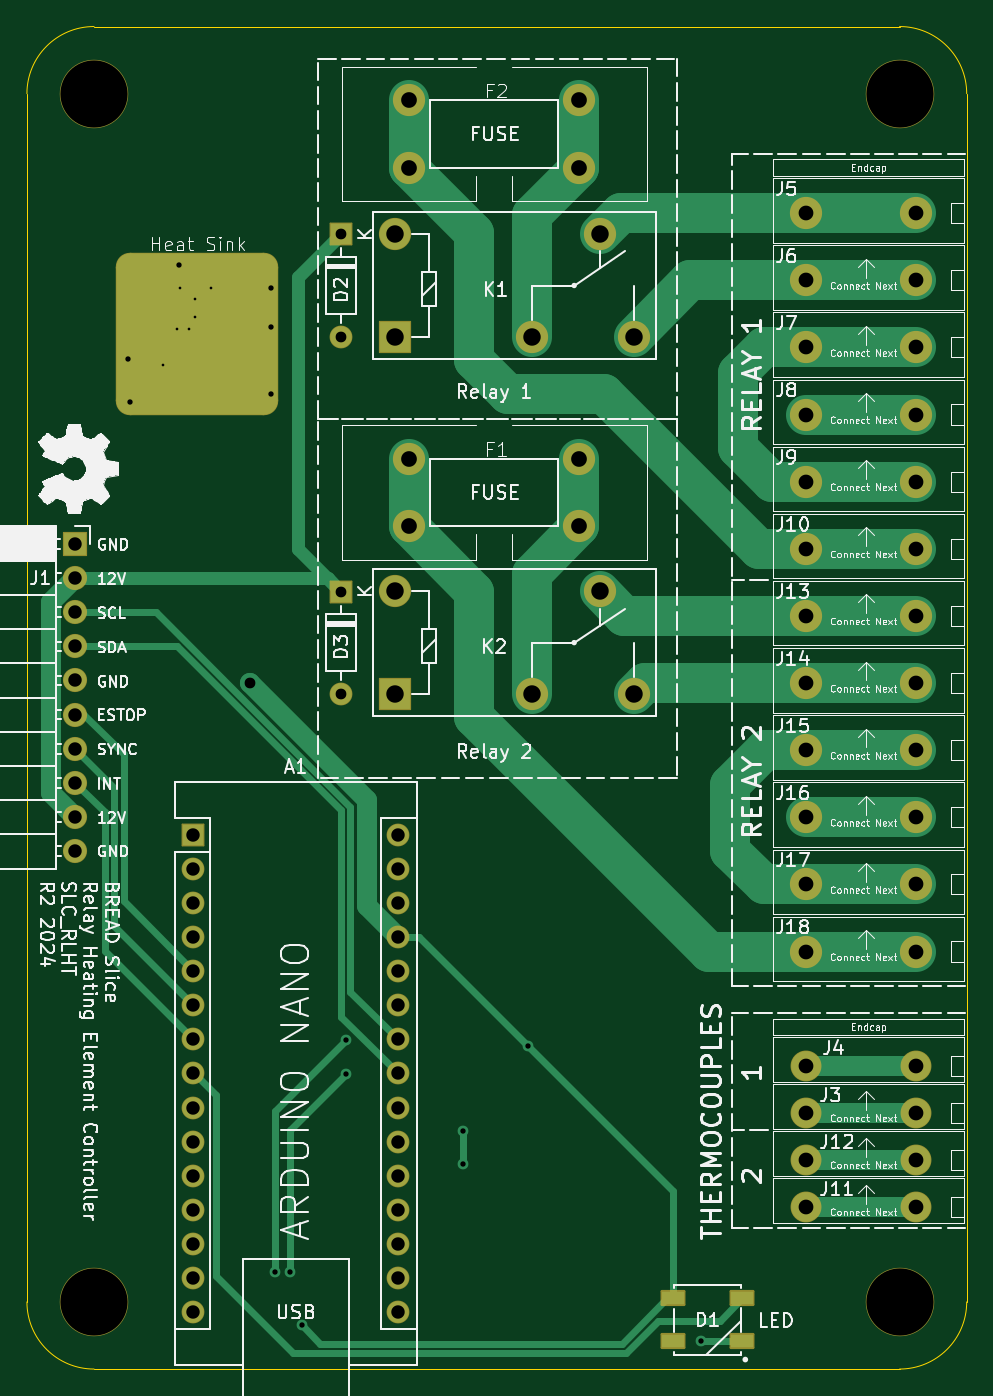
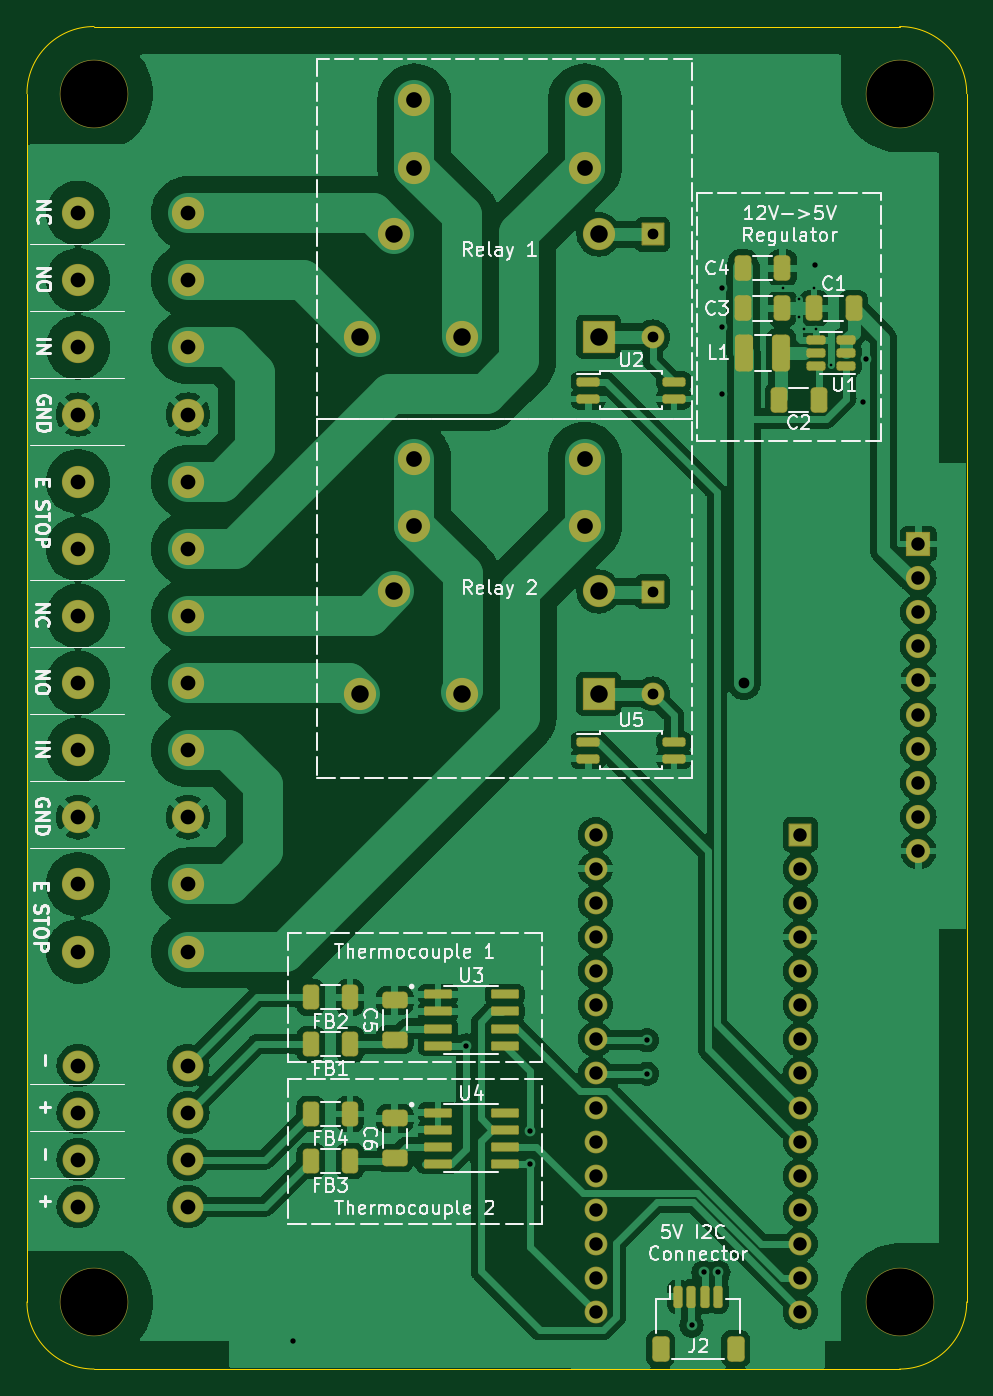
Circuit board: 11 layer files. Board 70.0 x 100.0 mm.
- bottom_copper: BREAD_Slice-B_Cu.gbr (201790 bytes)
- bottom_mask: BREAD_Slice-B_Mask.gbr (7093 bytes)
- paste: BREAD_Slice-B_Paste.gbr (3756 bytes)
- bottom_silk: BREAD_Slice-B_Silkscreen.gbr (72160 bytes)
- outline: BREAD_Slice-Edge_Cuts.gbr (1030 bytes)
- top_copper: BREAD_Slice-F_Cu.gbr (13533 bytes)
- top_mask: BREAD_Slice-F_Mask.gbr (4712 bytes)
- paste: BREAD_Slice-F_Paste.gbr (1298 bytes)
- top_silk: BREAD_Slice-F_Silkscreen.gbr (190360 bytes)
- drill: BREAD_Slice-NPTH.drl (393 bytes)
- drill: BREAD_Slice-PTH.drl (2481 bytes)

=== bottom_copper: BREAD_Slice-B_Cu.gbr (201790 bytes, source omitted) ===
=== bottom_mask: BREAD_Slice-B_Mask.gbr (7093 bytes, source omitted) ===
=== paste: BREAD_Slice-B_Paste.gbr ===
%TF.GenerationSoftware,KiCad,Pcbnew,7.0.9*%
%TF.CreationDate,2024-02-10T01:22:26-05:00*%
%TF.ProjectId,BREAD_Slice,42524541-445f-4536-9c69-63652e6b6963,rev?*%
%TF.SameCoordinates,PX74eba40PY8552dc0*%
%TF.FileFunction,Paste,Bot*%
%TF.FilePolarity,Positive*%
%FSLAX46Y46*%
G04 Gerber Fmt 4.6, Leading zero omitted, Abs format (unit mm)*
G04 Created by KiCad (PCBNEW 7.0.9) date 2024-02-10 01:22:26*
%MOMM*%
%LPD*%
G01*
G04 APERTURE LIST*
G04 Aperture macros list*
%AMRoundRect*
0 Rectangle with rounded corners*
0 $1 Rounding radius*
0 $2 $3 $4 $5 $6 $7 $8 $9 X,Y pos of 4 corners*
0 Add a 4 corners polygon primitive as box body*
4,1,4,$2,$3,$4,$5,$6,$7,$8,$9,$2,$3,0*
0 Add four circle primitives for the rounded corners*
1,1,$1+$1,$2,$3*
1,1,$1+$1,$4,$5*
1,1,$1+$1,$6,$7*
1,1,$1+$1,$8,$9*
0 Add four rect primitives between the rounded corners*
20,1,$1+$1,$2,$3,$4,$5,0*
20,1,$1+$1,$4,$5,$6,$7,0*
20,1,$1+$1,$6,$7,$8,$9,0*
20,1,$1+$1,$8,$9,$2,$3,0*%
G04 Aperture macros list end*
%ADD10RoundRect,0.250000X0.325000X0.650000X-0.325000X0.650000X-0.325000X-0.650000X0.325000X-0.650000X0*%
%ADD11RoundRect,0.250000X-0.312500X-0.625000X0.312500X-0.625000X0.312500X0.625000X-0.312500X0.625000X0*%
%ADD12RoundRect,0.150000X0.150000X0.625000X-0.150000X0.625000X-0.150000X-0.625000X0.150000X-0.625000X0*%
%ADD13RoundRect,0.250000X0.350000X0.650000X-0.350000X0.650000X-0.350000X-0.650000X0.350000X-0.650000X0*%
%ADD14RoundRect,0.250000X0.650000X-0.325000X0.650000X0.325000X-0.650000X0.325000X-0.650000X-0.325000X0*%
%ADD15RoundRect,0.250000X-0.325000X-0.650000X0.325000X-0.650000X0.325000X0.650000X-0.325000X0.650000X0*%
%ADD16RoundRect,0.150000X0.662500X0.150000X-0.662500X0.150000X-0.662500X-0.150000X0.662500X-0.150000X0*%
%ADD17RoundRect,0.250000X-0.375000X-1.075000X0.375000X-1.075000X0.375000X1.075000X-0.375000X1.075000X0*%
%ADD18RoundRect,0.150000X-0.512500X-0.150000X0.512500X-0.150000X0.512500X0.150000X-0.512500X0.150000X0*%
%ADD19RoundRect,0.041300X0.943700X0.253700X-0.943700X0.253700X-0.943700X-0.253700X0.943700X-0.253700X0*%
G04 APERTURE END LIST*
D10*
%TO.C,C2*%
X13975000Y72200000D03*
X11025000Y72200000D03*
%TD*%
D11*
%TO.C,FB4*%
X45937500Y19000000D03*
X48862500Y19000000D03*
%TD*%
D12*
%TO.C,J2*%
X21510000Y5400000D03*
X20510000Y5400000D03*
X19510000Y5400000D03*
X18510000Y5400000D03*
D13*
X17210000Y1525000D03*
X22810000Y1525000D03*
%TD*%
D14*
%TO.C,C6*%
X42600000Y15725000D03*
X42600000Y18675000D03*
%TD*%
D15*
%TO.C,C3*%
X13725000Y79000000D03*
X16675000Y79000000D03*
%TD*%
D11*
%TO.C,FB1*%
X45937500Y24200000D03*
X48862500Y24200000D03*
%TD*%
D15*
%TO.C,C4*%
X13725000Y82000000D03*
X16675000Y82000000D03*
%TD*%
D16*
%TO.C,U2*%
X28187500Y73535000D03*
X28187500Y72265000D03*
X21812500Y72265000D03*
X21812500Y73535000D03*
%TD*%
%TO.C,U5*%
X28187500Y46735000D03*
X28187500Y45465000D03*
X21812500Y45465000D03*
X21812500Y46735000D03*
%TD*%
D17*
%TO.C,L1*%
X13800000Y75700000D03*
X16600000Y75700000D03*
%TD*%
D10*
%TO.C,C1*%
X11375000Y79000000D03*
X8425000Y79000000D03*
%TD*%
D11*
%TO.C,FB3*%
X45937500Y15500000D03*
X48862500Y15500000D03*
%TD*%
D18*
%TO.C,U1*%
X8962500Y74750000D03*
X8962500Y75700000D03*
X8962500Y76650000D03*
X11237500Y76650000D03*
X11237500Y75700000D03*
X11237500Y74750000D03*
%TD*%
D14*
%TO.C,C5*%
X42600000Y24525000D03*
X42600000Y27475000D03*
%TD*%
D11*
%TO.C,FB2*%
X45937500Y27700000D03*
X48862500Y27700000D03*
%TD*%
D19*
%TO.C,U4*%
X39375000Y19105000D03*
X39375000Y17835000D03*
X39375000Y16565000D03*
X39375000Y15295000D03*
X34425000Y15295000D03*
X34425000Y16565000D03*
X34425000Y17835000D03*
X34425000Y19105000D03*
%TD*%
%TO.C,U3*%
X39375000Y27905000D03*
X39375000Y26635000D03*
X39375000Y25365000D03*
X39375000Y24095000D03*
X34425000Y24095000D03*
X34425000Y25365000D03*
X34425000Y26635000D03*
X34425000Y27905000D03*
%TD*%
M02*

=== bottom_silk: BREAD_Slice-B_Silkscreen.gbr (72160 bytes, source omitted) ===
=== outline: BREAD_Slice-Edge_Cuts.gbr ===
%TF.GenerationSoftware,KiCad,Pcbnew,7.0.9*%
%TF.CreationDate,2024-02-10T01:22:26-05:00*%
%TF.ProjectId,BREAD_Slice,42524541-445f-4536-9c69-63652e6b6963,rev?*%
%TF.SameCoordinates,PX74eba40PY8552dc0*%
%TF.FileFunction,Profile,NP*%
%FSLAX46Y46*%
G04 Gerber Fmt 4.6, Leading zero omitted, Abs format (unit mm)*
G04 Created by KiCad (PCBNEW 7.0.9) date 2024-02-10 01:22:26*
%MOMM*%
%LPD*%
G01*
G04 APERTURE LIST*
%TA.AperFunction,Profile*%
%ADD10C,0.050000*%
%TD*%
G04 APERTURE END LIST*
D10*
X70000000Y95000000D02*
X70000000Y45000000D01*
X65000000Y0D02*
G75*
G03*
X70000000Y5000000I0J5000000D01*
G01*
X5000000Y100000000D02*
G75*
G03*
X0Y95000000I0J-5000000D01*
G01*
X70000000Y45000000D02*
X70000000Y5000000D01*
X0Y5000000D02*
X0Y95000000D01*
X5000000Y100000000D02*
X30000000Y100000000D01*
X0Y5000000D02*
G75*
G03*
X5000000Y0I5000000J0D01*
G01*
X30000000Y0D02*
X65000000Y0D01*
X5000000Y0D02*
X30000000Y0D01*
X30000000Y100000000D02*
X65000000Y100000000D01*
X70000000Y95000000D02*
G75*
G03*
X65000000Y100000000I-5000000J0D01*
G01*
M02*

=== top_copper: BREAD_Slice-F_Cu.gbr (13533 bytes, source omitted) ===
=== top_mask: BREAD_Slice-F_Mask.gbr ===
%TF.GenerationSoftware,KiCad,Pcbnew,7.0.9*%
%TF.CreationDate,2024-02-10T01:22:26-05:00*%
%TF.ProjectId,BREAD_Slice,42524541-445f-4536-9c69-63652e6b6963,rev?*%
%TF.SameCoordinates,PX74eba40PY8552dc0*%
%TF.FileFunction,Soldermask,Top*%
%TF.FilePolarity,Negative*%
%FSLAX46Y46*%
G04 Gerber Fmt 4.6, Leading zero omitted, Abs format (unit mm)*
G04 Created by KiCad (PCBNEW 7.0.9) date 2024-02-10 01:22:26*
%MOMM*%
%LPD*%
G01*
G04 APERTURE LIST*
G04 Aperture macros list*
%AMRoundRect*
0 Rectangle with rounded corners*
0 $1 Rounding radius*
0 $2 $3 $4 $5 $6 $7 $8 $9 X,Y pos of 4 corners*
0 Add a 4 corners polygon primitive as box body*
4,1,4,$2,$3,$4,$5,$6,$7,$8,$9,$2,$3,0*
0 Add four circle primitives for the rounded corners*
1,1,$1+$1,$2,$3*
1,1,$1+$1,$4,$5*
1,1,$1+$1,$6,$7*
1,1,$1+$1,$8,$9*
0 Add four rect primitives between the rounded corners*
20,1,$1+$1,$2,$3,$4,$5,0*
20,1,$1+$1,$4,$5,$6,$7,0*
20,1,$1+$1,$6,$7,$8,$9,0*
20,1,$1+$1,$8,$9,$2,$3,0*%
G04 Aperture macros list end*
%ADD10RoundRect,1.050000X-5.000000X-5.000000X5.000000X-5.000000X5.000000X5.000000X-5.000000X5.000000X0*%
%ADD11RoundRect,0.101600X-0.825500X-0.500000X0.825500X-0.500000X0.825500X0.500000X-0.825500X0.500000X0*%
%ADD12C,2.400000*%
%ADD13C,5.100000*%
%ADD14RoundRect,0.050000X-0.800000X-0.800000X0.800000X-0.800000X0.800000X0.800000X-0.800000X0.800000X0*%
%ADD15O,1.700000X1.700000*%
%ADD16RoundRect,0.050000X-0.850000X-0.850000X0.850000X-0.850000X0.850000X0.850000X-0.850000X0.850000X0*%
%ADD17O,1.800000X1.800000*%
%ADD18RoundRect,0.050000X-0.800000X0.800000X-0.800000X-0.800000X0.800000X-0.800000X0.800000X0.800000X0*%
%ADD19C,2.300000*%
%ADD20RoundRect,0.050000X1.150000X1.150000X-1.150000X1.150000X-1.150000X-1.150000X1.150000X-1.150000X0*%
G04 APERTURE END LIST*
D10*
%TO.C,HS1*%
X12700000Y77100000D03*
%TD*%
D11*
%TO.C,D1*%
X48123000Y5267231D03*
X48123000Y2067231D03*
X53277000Y2067231D03*
X53277000Y5267231D03*
%TD*%
D12*
%TO.C,J18*%
X58000000Y31100000D03*
X66200000Y31100000D03*
%TD*%
%TO.C,J10*%
X58000000Y61100000D03*
X66200000Y61100000D03*
%TD*%
%TO.C,F2*%
X41150000Y89492700D03*
X41150000Y94492700D03*
X28450000Y89492700D03*
X28450000Y94492700D03*
%TD*%
%TO.C,F1*%
X28450000Y67792700D03*
X28450000Y62792700D03*
X41150000Y67792700D03*
X41150000Y62792700D03*
%TD*%
%TO.C,J17*%
X58000000Y36100000D03*
X66200000Y36100000D03*
%TD*%
%TO.C,J16*%
X58000000Y41100000D03*
X66200000Y41100000D03*
%TD*%
%TO.C,J15*%
X58000000Y46100000D03*
X66200000Y46100000D03*
%TD*%
%TO.C,J14*%
X58000000Y51100000D03*
X66200000Y51100000D03*
%TD*%
%TO.C,J13*%
X58000000Y56100000D03*
X66200000Y56100000D03*
%TD*%
%TO.C,J9*%
X58000000Y66100000D03*
X66200000Y66100000D03*
%TD*%
%TO.C,J8*%
X58000000Y71100000D03*
X66200000Y71100000D03*
%TD*%
%TO.C,J7*%
X58000000Y76100000D03*
X66200000Y76100000D03*
%TD*%
%TO.C,J6*%
X58000000Y81100000D03*
X66200000Y81100000D03*
%TD*%
%TO.C,J5*%
X58000000Y86100000D03*
X66200000Y86100000D03*
%TD*%
D13*
%TO.C,H1*%
X5000000Y95000000D03*
%TD*%
%TO.C,H3*%
X65000000Y95000000D03*
%TD*%
%TO.C,H2*%
X5000000Y5000000D03*
%TD*%
%TO.C,H4*%
X65000000Y5000000D03*
%TD*%
D14*
%TO.C,A1*%
X12400000Y39800000D03*
D15*
X12400000Y37260000D03*
X12400000Y34720000D03*
X12400000Y32180000D03*
X12400000Y29640000D03*
X12400000Y27100000D03*
X12400000Y24560000D03*
X12400000Y22020000D03*
X12400000Y19480000D03*
X12400000Y16940000D03*
X12400000Y14400000D03*
X12400000Y11860000D03*
X12400000Y9320000D03*
X12400000Y6780000D03*
X12400000Y4240000D03*
X27640000Y4240000D03*
X27640000Y6780000D03*
X27640000Y9320000D03*
X27640000Y11860000D03*
X27640000Y14400000D03*
X27640000Y16940000D03*
X27640000Y19480000D03*
X27640000Y22020000D03*
X27640000Y24560000D03*
X27640000Y27100000D03*
X27640000Y29640000D03*
X27640000Y32180000D03*
X27640000Y34720000D03*
X27640000Y37260000D03*
X27640000Y39800000D03*
%TD*%
D16*
%TO.C,J1*%
X3600000Y61450000D03*
D17*
X3600000Y58910000D03*
X3600000Y56370000D03*
X3600000Y53830000D03*
X3600000Y51290000D03*
X3600000Y48750000D03*
X3600000Y46210000D03*
X3600000Y43670000D03*
X3600000Y41130000D03*
X3600000Y38590000D03*
%TD*%
D18*
%TO.C,D2*%
X23400000Y84510000D03*
D15*
X23400000Y76890000D03*
%TD*%
D19*
%TO.C,J3*%
X58000000Y19100000D03*
X66200000Y19100000D03*
%TD*%
%TO.C,J11*%
X58000000Y12100000D03*
X66200000Y12100000D03*
%TD*%
%TO.C,J12*%
X58000000Y15600000D03*
X66200000Y15600000D03*
%TD*%
D12*
%TO.C,K2*%
X27425000Y57920000D03*
X42665000Y57920000D03*
X45205000Y50300000D03*
X37585000Y50300000D03*
D20*
X27425000Y50300000D03*
%TD*%
D19*
%TO.C,J4*%
X58000000Y22600000D03*
X66200000Y22600000D03*
%TD*%
D18*
%TO.C,D3*%
X23400000Y57910000D03*
D15*
X23400000Y50290000D03*
%TD*%
D12*
%TO.C,K1*%
X27425000Y84520000D03*
X42665000Y84520000D03*
X45205000Y76900000D03*
X37585000Y76900000D03*
D20*
X27425000Y76900000D03*
%TD*%
M02*

=== paste: BREAD_Slice-F_Paste.gbr (1298 bytes, source withheld) ===
=== top_silk: BREAD_Slice-F_Silkscreen.gbr (190360 bytes, source omitted) ===
=== drill: BREAD_Slice-NPTH.drl ===
M48
; DRILL file {KiCad 7.0.9} date Sat Feb 10 00:10:43 2024
; FORMAT={-:-/ absolute / inch / decimal}
; #@! TF.CreationDate,2024-02-10T00:10:43-05:00
; #@! TF.GenerationSoftware,Kicad,Pcbnew,7.0.9
; #@! TF.FileFunction,NonPlated,1,2,NPTH
FMAT,2
INCH
; #@! TA.AperFunction,NonPlated,NPTH,ComponentDrill
T1C0.1969
%
G90
G05
T1
X0.1969Y3.7402
X0.1969Y0.1969
X2.5591Y3.7402
X2.5591Y0.1969
T0
M30

=== drill: BREAD_Slice-PTH.drl ===
M48
; DRILL file {KiCad 7.0.9} date Sat Feb 10 00:10:43 2024
; FORMAT={-:-/ absolute / inch / decimal}
; #@! TF.CreationDate,2024-02-10T00:10:43-05:00
; #@! TF.GenerationSoftware,Kicad,Pcbnew,7.0.9
; #@! TF.FileFunction,Plated,1,2,PTH
FMAT,2
INCH
; #@! TA.AperFunction,Plated,PTH,ViaDrill
T1C0.0079
; #@! TA.AperFunction,Plated,PTH,ViaDrill
T2C0.0157
; #@! TA.AperFunction,Plated,PTH,ViaDrill
T3C0.0315
; #@! TA.AperFunction,Plated,PTH,ComponentDrill
T4C0.0315
; #@! TA.AperFunction,Plated,PTH,ComponentDrill
T5C0.0394
; #@! TA.AperFunction,Plated,PTH,ComponentDrill
T6C0.0433
; #@! TA.AperFunction,Plated,PTH,ComponentDrill
T7C0.0461
; #@! TA.AperFunction,Plated,PTH,ComponentDrill
T8C0.0512
%
G90
G05
T1
X0.3976Y2.9449
X0.4409Y3.0512
X0.4488Y3.1693
X0.4764Y3.0512
X0.4921Y3.1378
X0.4921Y3.0866
X0.5394Y3.1693
T2
X0.2953Y2.9626
X0.3031Y2.8346
X0.4449Y3.2382
X0.7165Y3.1713
X0.7165Y3.0571
X0.7165Y2.8602
X0.7283Y0.2835
X0.7717Y0.2835
X0.8071Y0.1279
X0.937Y0.9646
X0.937Y0.8661
X1.2795Y0.6969
X1.2795Y0.6024
X1.4685Y0.9488
X1.9764Y0.0827
T3
X0.6535Y2.0118
T4
X0.9213Y3.3272
X0.9213Y3.0272
X0.9213Y2.2799
X0.9213Y1.9799
T5
X0.1417Y2.4193
X0.1417Y2.3193
X0.1417Y2.2193
X0.1417Y2.1193
X0.1417Y2.0193
X0.1417Y1.9193
X0.1417Y1.8193
X0.1417Y1.7193
X0.1417Y1.6193
X0.1417Y1.5193
X0.4882Y1.5669
X0.4882Y1.4669
X0.4882Y1.3669
X0.4882Y1.2669
X0.4882Y1.1669
X0.4882Y1.0669
X0.4882Y0.9669
X0.4882Y0.8669
X0.4882Y0.7669
X0.4882Y0.6669
X0.4882Y0.5669
X0.4882Y0.4669
X0.4882Y0.3669
X0.4882Y0.2669
X0.4882Y0.1669
X1.0882Y1.5669
X1.0882Y1.4669
X1.0882Y1.3669
X1.0882Y1.2669
X1.0882Y1.1669
X1.0882Y1.0669
X1.0882Y0.9669
X1.0882Y0.8669
X1.0882Y0.7669
X1.0882Y0.6669
X1.0882Y0.5669
X1.0882Y0.4669
X1.0882Y0.3669
X1.0882Y0.2669
X1.0882Y0.1669
T6
X2.2835Y3.3898
X2.2835Y3.1929
X2.2835Y2.9961
X2.2835Y2.7992
X2.2835Y2.6024
X2.2835Y2.4055
X2.2835Y2.2087
X2.2835Y2.0118
X2.2835Y1.815
X2.2835Y1.6181
X2.2835Y1.4213
X2.2835Y1.2244
X2.2835Y0.8898
X2.2835Y0.752
X2.2835Y0.6142
X2.2835Y0.4764
X2.6063Y3.3898
X2.6063Y3.1929
X2.6063Y2.9961
X2.6063Y2.7992
X2.6063Y2.6024
X2.6063Y2.4055
X2.6063Y2.2087
X2.6063Y2.0118
X2.6063Y1.815
X2.6063Y1.6181
X2.6063Y1.4213
X2.6063Y1.2244
X2.6063Y0.8898
X2.6063Y0.752
X2.6063Y0.6142
X2.6063Y0.4764
T7
X1.1201Y3.7202
X1.1201Y3.5233
X1.1201Y2.669
X1.1201Y2.4722
X1.6201Y3.7202
X1.6201Y3.5233
X1.6201Y2.669
X1.6201Y2.4722
T8
X1.0797Y3.3276
X1.0797Y3.0276
X1.0797Y2.2803
X1.0797Y1.9803
X1.4797Y3.0276
X1.4797Y1.9803
X1.6797Y3.3276
X1.6797Y2.2803
X1.7797Y3.0276
X1.7797Y1.9803
T0
M30

